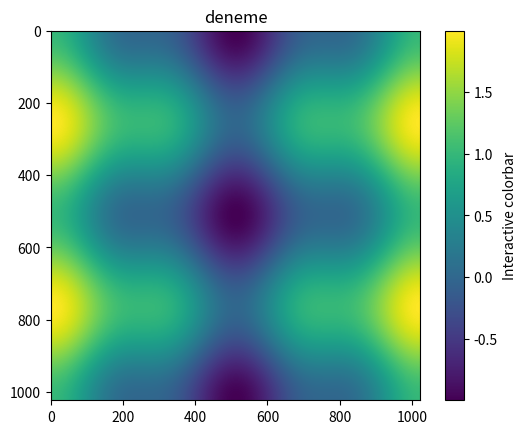

The script that saved this image:
import matplotlib.pyplot as plt
import numpy as np

t = np.linspace(0, 2 * np.pi, 1024)
data2d = np.sin(t)[:, np.newaxis] ** 2 + np.cos(t)[np.newaxis, :] ** 3

fig, ax = plt.subplots()
im = ax.imshow(data2d)
ax.set_title("deneme")

fig.colorbar(im, ax=ax, label="Interactive colorbar")

plt.show()
